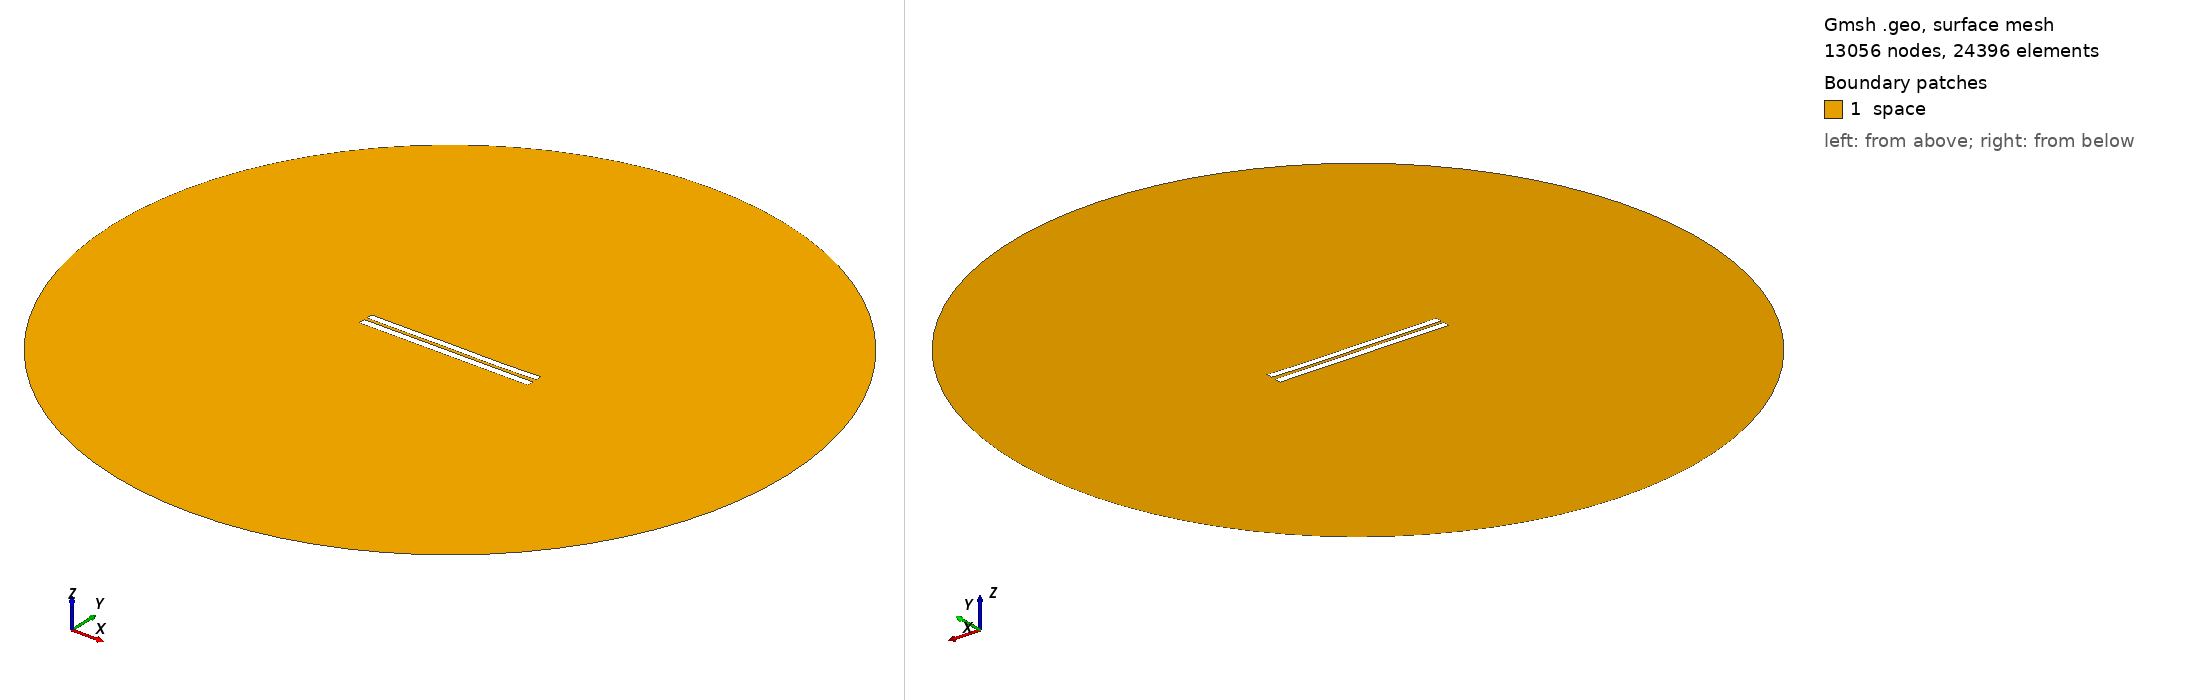

Gmsh geometry script, surface-meshed: 13056 nodes, 24396 surface elements. Boundary patches (legend numbers): 1 space. Left view from above one corner, right view from below the opposite corner. Legend entries are the model's physical surfaces. The drawing asked Gmsh for element sizes between 1% and 20% of the model's largest extent; the script's own settings can give other sizes.

=== 4167.geo (drawn) ===
//---------------------------------------
// Geometry kernel
//---------------------------------------

SetFactory("OpenCASCADE");



//---------------------------------------
// Parameters of the geometry
//---------------------------------------

// Overetch of the upper plate
overetch = 0.125;

// Distance between the plates
distance = 1.75;

// Discretization over the x axis (for the deformation)
nx = 50; 

// Length of the plate
L = 100 - overetch; 

// Number of modes
n = 4; 

// 1st mode coefficient
coeff(1) = 0.07499999999999998;
beta(1) = 0.596864 * 3.1415926535 / L;

// 2nd mode coefficient
coeff(2) = -0.075;
beta(2) = 1.49418 * 3.1415926535 / L;

// 3rd mode coefficient
coeff(3) = 0.07499999999999998;
beta(3) = 2.50025 * 3.1415926535 / L;

// 4th mode coefficient
coeff(4) = -0.075;
beta(4) = 3.49999 * 3.1415926535 / L;



//---------------------------------------
// Upper plate (deformed rectangle)
//---------------------------------------

// Coordiantes of the upper plate
xmin = -50;
xmax = 50 - overetch;

// Height of the upper plate
yheight = 4 - 2 * overetch;

// Indexes of the points
UpperID[] = {};
LowerID[] = {};
LeftID[] = {};
RightID[] = {};

// Point index
p = 1;

// Horizontal edges
For i In {1:nx}
    x = xmin + (i-1)*(xmax - xmin)/(nx-1);

    y_bottom = distance / 2 + overetch;
    For j In {1:n}
        C = (Cosh(beta(j)*L) + Cos(beta(j)*L)) / (Sinh(beta(j)*L) + Sin(beta(j)*L));
        y_bottom  = y_bottom + coeff(j) * (Cosh(beta(j)*(x+50)) - Cos(beta(j)*(x+50)) - C * (Sinh(beta(j)*(x+50)) - Sin(beta(j)*(x+50))));
    EndFor

    y_top = y_bottom + yheight;

    Point(p) = {x, y_top, 0, 1.0};
    UpperID[i] = p;
    p = p + 1;

    Point(p) = {x, y_bottom, 0, 1.0};
    LowerID[i] = p;
    p = p + 1;
EndFor

// Create point lists
UpperPts[] = {}; LowerPts[] = {};
For i In {1:nx}
  UpperPts[] += {UpperID[i]};
  LowerPts[] += {LowerID[i]};
EndFor

// Build splines
Spline(1) = {UpperPts[]};
Spline(2) = {LowerPts[]};
Line(3) = {LowerPts[nx-1], UpperPts[nx-1]};
Line(4) = {LowerPts[0], UpperPts[0]};

// Build the plane surface
Curve Loop(1) = {2, 3, -1, -4};
Plane Surface(1) = {1};



//---------------------------------------
// Lower plate (rectangle)
//---------------------------------------

// Vertices
Point(1001) = {-50, -1, 0, 1.0};
Point(1002) = { 50, -1, 0, 1.0};
Point(1003) = { 50,  -5, 0, 1.0};
Point(1004) = {-50,  -5, 0, 1.0};

// Edges
Line(5) = {1001, 1002};
Line(6) = {1002, 1003};
Line(7) = {1003, 1004};
Line(8) = {1004, 1001};

// Plane surface
Line Loop(2) = {5, 6, 7, 8};
Plane Surface(2) = {2}; 



//---------------------------------------
// Outer (fictious) boundary
//---------------------------------------

// Points
Point(1005) = {0, 0, 0};       // Center
Point(1006) = {200, 0, 0};     // Start point
Point(1007) = {0, 200, 0};     // 90 degrees
Point(1008) = {-200, 0, 0};    // 180 degrees
Point(1009) = {0, -200, 0};    // 270 degrees

// Circle arcs (each needs start, center, end)
Circle(9) = {1006, 1005, 1007};
Circle(10) = {1007, 1005, 1008};
Circle(11) = {1008, 1005, 1009};
Circle(12) = {1009, 1005, 1006};

// Plane surface for the entire domain
Curve Loop(3) = {9, 10, 11, 12};
Surface(3) = {3};

// Subtract the plates from the whole domain to obtain the actual domain where we want to solve the equations
BooleanDifference{ Surface{3}; Delete; }{ Surface{1}; Surface{2}; Delete; }




//---------------------------------------
// Transfinite Lines/Curves
//---------------------------------------

// Set the number of points on the boundaries
r = 7;

// Plates
Transfinite Curve {1, 2} = 50*r Using Progression 1;
Transfinite Curve {3, 4} = 2*r Using Progression 1;
Transfinite Line {5, 7} = 50*r Using Progression 1;
Transfinite Line {6, 8} = 2*r Using Progression 1;

// Outer boundary
Transfinite Line {9, 10, 11, 12} = 20 Using Progression 1;



//---------------------------------------
// Physical groups
//---------------------------------------                

// Physical curves (boundaries)
Physical Line("force_segment", 10) = {2};
Physical Line("upper_plate", 11) = {1, 3, 4};
Physical Line("lower_plate", 12) = {5, 6, 7, 8};
Physical Line("boundary", 20) = {9, 10, 11, 12};

// Physical Surfaces
Physical Surface("space", 30) = {3};



//---------------------------------------
// 6. Generate the Mesh
//---------------------------------------

// 2D mesh generation
Mesh 2;
